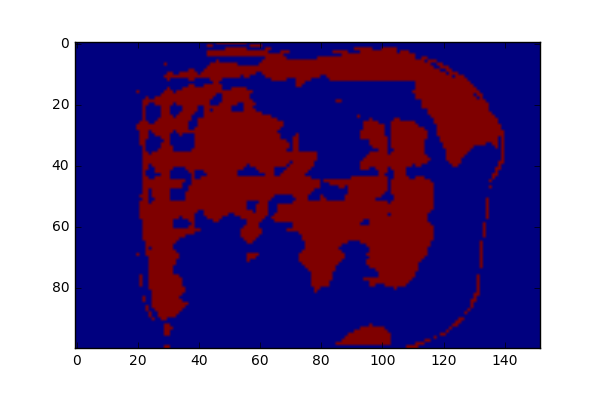

The table this chart was drawn from, first rows:
0.000000000000000000e+00, 0.000000000000000000e+00, 0.000000000000000000e+00, 0.000000000000000000e+00, 0.000000000000000000e+00, 0.000000000000000000e+00, 0.000000000000000000e+00, 0.000000000000000000e+00, 0.000000000000000000e+00, 0.000000000000000000e+00, 0.000000000000000000e+00, 0.000000000000000000e+00, 0.000000000000000000e+00, 0.000000000000000000e+00, 0.000000000000000000e+00, 0.000000000000000000e+00, 0.000000000000000000e+00, 0.000000000000000000e+00, 0.000000000000000000e+00, 0.000000000000000000e+00, 0.000000000000000000e+00, 0.000000000000000000e+00, 0.000000000000000000e+00, 0.000000000000000000e+00
0.000000000000000000e+00, 0.000000000000000000e+00, 0.000000000000000000e+00, 0.000000000000000000e+00, 0.000000000000000000e+00, 0.000000000000000000e+00, 0.000000000000000000e+00, 0.000000000000000000e+00, 0.000000000000000000e+00, 0.000000000000000000e+00, 0.000000000000000000e+00, 0.000000000000000000e+00, 0.000000000000000000e+00, 0.000000000000000000e+00, 0.000000000000000000e+00, 0.000000000000000000e+00, 0.000000000000000000e+00, 0.000000000000000000e+00, 0.000000000000000000e+00, 0.000000000000000000e+00, 0.000000000000000000e+00, 0.000000000000000000e+00, 0.000000000000000000e+00, 0.000000000000000000e+00
0.000000000000000000e+00, 0.000000000000000000e+00, 0.000000000000000000e+00, 0.000000000000000000e+00, 0.000000000000000000e+00, 0.000000000000000000e+00, 0.000000000000000000e+00, 0.000000000000000000e+00, 0.000000000000000000e+00, 0.000000000000000000e+00, 0.000000000000000000e+00, 0.000000000000000000e+00, 0.000000000000000000e+00, 0.000000000000000000e+00, 0.000000000000000000e+00, 0.000000000000000000e+00, 0.000000000000000000e+00, 0.000000000000000000e+00, 0.000000000000000000e+00, 0.000000000000000000e+00, 0.000000000000000000e+00, 0.000000000000000000e+00, 0.000000000000000000e+00, 0.000000000000000000e+00
0.000000000000000000e+00, 0.000000000000000000e+00, 0.000000000000000000e+00, 0.000000000000000000e+00, 0.000000000000000000e+00, 0.000000000000000000e+00, 0.000000000000000000e+00, 0.000000000000000000e+00, 0.000000000000000000e+00, 0.000000000000000000e+00, 0.000000000000000000e+00, 0.000000000000000000e+00, 0.000000000000000000e+00, 0.000000000000000000e+00, 0.000000000000000000e+00, 0.000000000000000000e+00, 0.000000000000000000e+00, 0.000000000000000000e+00, 0.000000000000000000e+00, 0.000000000000000000e+00, 0.000000000000000000e+00, 0.000000000000000000e+00, 0.000000000000000000e+00, 0.000000000000000000e+00
0.000000000000000000e+00, 0.000000000000000000e+00, 0.000000000000000000e+00, 0.000000000000000000e+00, 0.000000000000000000e+00, 0.000000000000000000e+00, 0.000000000000000000e+00, 0.000000000000000000e+00, 0.000000000000000000e+00, 0.000000000000000000e+00, 0.000000000000000000e+00, 0.000000000000000000e+00, 0.000000000000000000e+00, 0.000000000000000000e+00, 0.000000000000000000e+00, 0.000000000000000000e+00, 0.000000000000000000e+00, 0.000000000000000000e+00, 0.000000000000000000e+00, 0.000000000000000000e+00, 0.000000000000000000e+00, 0.000000000000000000e+00, 0.000000000000000000e+00, 0.000000000000000000e+00
0.000000000000000000e+00, 0.000000000000000000e+00, 0.000000000000000000e+00, 0.000000000000000000e+00, 0.000000000000000000e+00, 0.000000000000000000e+00, 0.000000000000000000e+00, 0.000000000000000000e+00, 0.000000000000000000e+00, 0.000000000000000000e+00, 0.000000000000000000e+00, 0.000000000000000000e+00, 0.000000000000000000e+00, 0.000000000000000000e+00, 0.000000000000000000e+00, 0.000000000000000000e+00, 0.000000000000000000e+00, 0.000000000000000000e+00, 0.000000000000000000e+00, 0.000000000000000000e+00, 0.000000000000000000e+00, 0.000000000000000000e+00, 0.000000000000000000e+00, 0.000000000000000000e+00
0.000000000000000000e+00, 0.000000000000000000e+00, 0.000000000000000000e+00, 0.000000000000000000e+00, 0.000000000000000000e+00, 0.000000000000000000e+00, 0.000000000000000000e+00, 0.000000000000000000e+00, 0.000000000000000000e+00, 0.000000000000000000e+00, 0.000000000000000000e+00, 0.000000000000000000e+00, 0.000000000000000000e+00, 0.000000000000000000e+00, 0.000000000000000000e+00, 0.000000000000000000e+00, 0.000000000000000000e+00, 0.000000000000000000e+00, 0.000000000000000000e+00, 0.000000000000000000e+00, 0.000000000000000000e+00, 0.000000000000000000e+00, 0.000000000000000000e+00, 0.000000000000000000e+00
0.000000000000000000e+00, 0.000000000000000000e+00, 0.000000000000000000e+00, 0.000000000000000000e+00, 0.000000000000000000e+00, 0.000000000000000000e+00, 0.000000000000000000e+00, 0.000000000000000000e+00, 0.000000000000000000e+00, 0.000000000000000000e+00, 0.000000000000000000e+00, 0.000000000000000000e+00, 0.000000000000000000e+00, 0.000000000000000000e+00, 0.000000000000000000e+00, 0.000000000000000000e+00, 0.000000000000000000e+00, 0.000000000000000000e+00, 0.000000000000000000e+00, 0.000000000000000000e+00, 0.000000000000000000e+00, 0.000000000000000000e+00, 0.000000000000000000e+00, 0.000000000000000000e+00
0.000000000000000000e+00, 0.000000000000000000e+00, 0.000000000000000000e+00, 0.000000000000000000e+00, 0.000000000000000000e+00, 0.000000000000000000e+00, 0.000000000000000000e+00, 0.000000000000000000e+00, 0.000000000000000000e+00, 0.000000000000000000e+00, 0.000000000000000000e+00, 0.000000000000000000e+00, 0.000000000000000000e+00, 0.000000000000000000e+00, 0.000000000000000000e+00, 0.000000000000000000e+00, 0.000000000000000000e+00, 0.000000000000000000e+00, 0.000000000000000000e+00, 0.000000000000000000e+00, 0.000000000000000000e+00, 0.000000000000000000e+00, 0.000000000000000000e+00, 0.000000000000000000e+00
0.000000000000000000e+00, 0.000000000000000000e+00, 0.000000000000000000e+00, 0.000000000000000000e+00, 0.000000000000000000e+00, 0.000000000000000000e+00, 0.000000000000000000e+00, 0.000000000000000000e+00, 0.000000000000000000e+00, 0.000000000000000000e+00, 0.000000000000000000e+00, 0.000000000000000000e+00, 0.000000000000000000e+00, 0.000000000000000000e+00, 0.000000000000000000e+00, 0.000000000000000000e+00, 0.000000000000000000e+00, 0.000000000000000000e+00, 0.000000000000000000e+00, 0.000000000000000000e+00, 0.000000000000000000e+00, 0.000000000000000000e+00, 0.000000000000000000e+00, 0.000000000000000000e+00
0.000000000000000000e+00, 0.000000000000000000e+00, 0.000000000000000000e+00, 0.000000000000000000e+00, 0.000000000000000000e+00, 0.000000000000000000e+00, 0.000000000000000000e+00, 0.000000000000000000e+00, 0.000000000000000000e+00, 0.000000000000000000e+00, 0.000000000000000000e+00, 0.000000000000000000e+00, 0.000000000000000000e+00, 0.000000000000000000e+00, 0.000000000000000000e+00, 0.000000000000000000e+00, 0.000000000000000000e+00, 0.000000000000000000e+00, 0.000000000000000000e+00, 0.000000000000000000e+00, 0.000000000000000000e+00, 0.000000000000000000e+00, 0.000000000000000000e+00, 0.000000000000000000e+00
0.000000000000000000e+00, 0.000000000000000000e+00, 0.000000000000000000e+00, 0.000000000000000000e+00, 0.000000000000000000e+00, 0.000000000000000000e+00, 0.000000000000000000e+00, 0.000000000000000000e+00, 0.000000000000000000e+00, 0.000000000000000000e+00, 0.000000000000000000e+00, 0.000000000000000000e+00, 0.000000000000000000e+00, 0.000000000000000000e+00, 0.000000000000000000e+00, 0.000000000000000000e+00, 0.000000000000000000e+00, 0.000000000000000000e+00, 0.000000000000000000e+00, 0.000000000000000000e+00, 0.000000000000000000e+00, 0.000000000000000000e+00, 0.000000000000000000e+00, 0.000000000000000000e+00
0.000000000000000000e+00, 0.000000000000000000e+00, 0.000000000000000000e+00, 0.000000000000000000e+00, 0.000000000000000000e+00, 0.000000000000000000e+00, 0.000000000000000000e+00, 0.000000000000000000e+00, 0.000000000000000000e+00, 0.000000000000000000e+00, 0.000000000000000000e+00, 0.000000000000000000e+00, 0.000000000000000000e+00, 0.000000000000000000e+00, 0.000000000000000000e+00, 0.000000000000000000e+00, 0.000000000000000000e+00, 0.000000000000000000e+00, 0.000000000000000000e+00, 0.000000000000000000e+00, 0.000000000000000000e+00, 0.000000000000000000e+00, 0.000000000000000000e+00, 0.000000000000000000e+00
0.000000000000000000e+00, 0.000000000000000000e+00, 0.000000000000000000e+00, 0.000000000000000000e+00, 0.000000000000000000e+00, 0.000000000000000000e+00, 0.000000000000000000e+00, 0.000000000000000000e+00, 0.000000000000000000e+00, 0.000000000000000000e+00, 0.000000000000000000e+00, 0.000000000000000000e+00, 0.000000000000000000e+00, 0.000000000000000000e+00, 0.000000000000000000e+00, 0.000000000000000000e+00, 0.000000000000000000e+00, 0.000000000000000000e+00, 0.000000000000000000e+00, 0.000000000000000000e+00, 0.000000000000000000e+00, 0.000000000000000000e+00, 0.000000000000000000e+00, 4.860000000000000000e+02
0.000000000000000000e+00, 0.000000000000000000e+00, 0.000000000000000000e+00, 0.000000000000000000e+00, 0.000000000000000000e+00, 0.000000000000000000e+00, 0.000000000000000000e+00, 0.000000000000000000e+00, 0.000000000000000000e+00, 0.000000000000000000e+00, 0.000000000000000000e+00, 0.000000000000000000e+00, 0.000000000000000000e+00, 0.000000000000000000e+00, 0.000000000000000000e+00, 0.000000000000000000e+00, 0.000000000000000000e+00, 0.000000000000000000e+00, 0.000000000000000000e+00, 0.000000000000000000e+00, 0.000000000000000000e+00, 0.000000000000000000e+00, 1.720000000000000000e+02, 2.377000000000000000e+03
0.000000000000000000e+00, 0.000000000000000000e+00, 0.000000000000000000e+00, 0.000000000000000000e+00, 0.000000000000000000e+00, 0.000000000000000000e+00, 0.000000000000000000e+00, 0.000000000000000000e+00, 0.000000000000000000e+00, 0.000000000000000000e+00, 0.000000000000000000e+00, 0.000000000000000000e+00, 0.000000000000000000e+00, 0.000000000000000000e+00, 0.000000000000000000e+00, 0.000000000000000000e+00, 0.000000000000000000e+00, 0.000000000000000000e+00, 0.000000000000000000e+00, 0.000000000000000000e+00, 0.000000000000000000e+00, 1.500000000000000000e+01, 1.922000000000000000e+03, 1.953000000000000000e+03
0.000000000000000000e+00, 0.000000000000000000e+00, 0.000000000000000000e+00, 0.000000000000000000e+00, 0.000000000000000000e+00, 0.000000000000000000e+00, 0.000000000000000000e+00, 0.000000000000000000e+00, 0.000000000000000000e+00, 0.000000000000000000e+00, 0.000000000000000000e+00, 0.000000000000000000e+00, 0.000000000000000000e+00, 0.000000000000000000e+00, 0.000000000000000000e+00, 0.000000000000000000e+00, 0.000000000000000000e+00, 0.000000000000000000e+00, 0.000000000000000000e+00, 0.000000000000000000e+00, 4.294967291000000000e+09, 1.317000000000000000e+03, 1.837000000000000000e+03, 8.760000000000000000e+02
0.000000000000000000e+00, 0.000000000000000000e+00, 0.000000000000000000e+00, 0.000000000000000000e+00, 0.000000000000000000e+00, 0.000000000000000000e+00, 0.000000000000000000e+00, 0.000000000000000000e+00, 0.000000000000000000e+00, 0.000000000000000000e+00, 0.000000000000000000e+00, 0.000000000000000000e+00, 0.000000000000000000e+00, 0.000000000000000000e+00, 0.000000000000000000e+00, 0.000000000000000000e+00, 0.000000000000000000e+00, 0.000000000000000000e+00, 0.000000000000000000e+00, 0.000000000000000000e+00, 3.600000000000000000e+02, 2.084000000000000000e+03, 8.790000000000000000e+02, 3.230000000000000000e+02
0.000000000000000000e+00, 0.000000000000000000e+00, 0.000000000000000000e+00, 0.000000000000000000e+00, 0.000000000000000000e+00, 0.000000000000000000e+00, 0.000000000000000000e+00, 0.000000000000000000e+00, 0.000000000000000000e+00, 0.000000000000000000e+00, 0.000000000000000000e+00, 0.000000000000000000e+00, 0.000000000000000000e+00, 0.000000000000000000e+00, 0.000000000000000000e+00, 0.000000000000000000e+00, 0.000000000000000000e+00, 0.000000000000000000e+00, 0.000000000000000000e+00, 9.900000000000000000e+01, 1.726000000000000000e+03, 1.366000000000000000e+03, 1.290000000000000000e+02, 4.294967283000000000e+09
0.000000000000000000e+00, 0.000000000000000000e+00, 0.000000000000000000e+00, 0.000000000000000000e+00, 0.000000000000000000e+00, 0.000000000000000000e+00, 0.000000000000000000e+00, 0.000000000000000000e+00, 0.000000000000000000e+00, 0.000000000000000000e+00, 0.000000000000000000e+00, 0.000000000000000000e+00, 0.000000000000000000e+00, 0.000000000000000000e+00, 0.000000000000000000e+00, 0.000000000000000000e+00, 0.000000000000000000e+00, 0.000000000000000000e+00, 0.000000000000000000e+00, 7.780000000000000000e+02, 1.741000000000000000e+03, 4.790000000000000000e+02, 4.294967029000000000e+09, 4.294967061000000000e+09
0.000000000000000000e+00, 0.000000000000000000e+00, 0.000000000000000000e+00, 0.000000000000000000e+00, 0.000000000000000000e+00, 0.000000000000000000e+00, 0.000000000000000000e+00, 0.000000000000000000e+00, 0.000000000000000000e+00, 0.000000000000000000e+00, 0.000000000000000000e+00, 0.000000000000000000e+00, 0.000000000000000000e+00, 0.000000000000000000e+00, 0.000000000000000000e+00, 0.000000000000000000e+00, 0.000000000000000000e+00, 0.000000000000000000e+00, 1.770000000000000000e+02, 1.652000000000000000e+03, 1.546000000000000000e+03, 2.770000000000000000e+02, 4.294967074000000000e+09, 4.294967206000000000e+09
0.000000000000000000e+00, 0.000000000000000000e+00, 0.000000000000000000e+00, 0.000000000000000000e+00, 0.000000000000000000e+00, 0.000000000000000000e+00, 0.000000000000000000e+00, 0.000000000000000000e+00, 0.000000000000000000e+00, 0.000000000000000000e+00, 0.000000000000000000e+00, 0.000000000000000000e+00, 0.000000000000000000e+00, 0.000000000000000000e+00, 0.000000000000000000e+00, 0.000000000000000000e+00, 0.000000000000000000e+00, 0.000000000000000000e+00, 6.640000000000000000e+02, 2.206000000000000000e+03, 1.148000000000000000e+03, 2.950000000000000000e+02, 4.294967230000000000e+09, 1.200000000000000000e+02
0.000000000000000000e+00, 0.000000000000000000e+00, 0.000000000000000000e+00, 0.000000000000000000e+00, 0.000000000000000000e+00, 0.000000000000000000e+00, 0.000000000000000000e+00, 0.000000000000000000e+00, 0.000000000000000000e+00, 0.000000000000000000e+00, 0.000000000000000000e+00, 0.000000000000000000e+00, 0.000000000000000000e+00, 0.000000000000000000e+00, 0.000000000000000000e+00, 0.000000000000000000e+00, 0.000000000000000000e+00, 4.200000000000000000e+01, 1.123000000000000000e+03, 2.111000000000000000e+03, 7.190000000000000000e+02, 1.510000000000000000e+02, 4.294967178000000000e+09, 9.700000000000000000e+01
0.000000000000000000e+00, 0.000000000000000000e+00, 0.000000000000000000e+00, 0.000000000000000000e+00, 0.000000000000000000e+00, 0.000000000000000000e+00, 0.000000000000000000e+00, 0.000000000000000000e+00, 0.000000000000000000e+00, 0.000000000000000000e+00, 0.000000000000000000e+00, 0.000000000000000000e+00, 0.000000000000000000e+00, 0.000000000000000000e+00, 0.000000000000000000e+00, 0.000000000000000000e+00, 0.000000000000000000e+00, 1.660000000000000000e+02, 1.844000000000000000e+03, 1.650000000000000000e+03, 5.230000000000000000e+02, 1.140000000000000000e+02, 4.294967175000000000e+09, 9.700000000000000000e+01
0.000000000000000000e+00, 0.000000000000000000e+00, 0.000000000000000000e+00, 0.000000000000000000e+00, 0.000000000000000000e+00, 0.000000000000000000e+00, 0.000000000000000000e+00, 0.000000000000000000e+00, 0.000000000000000000e+00, 0.000000000000000000e+00, 0.000000000000000000e+00, 0.000000000000000000e+00, 0.000000000000000000e+00, 0.000000000000000000e+00, 0.000000000000000000e+00, 0.000000000000000000e+00, 0.000000000000000000e+00, 1.900000000000000000e+02, 2.358000000000000000e+03, 1.175000000000000000e+03, 3.790000000000000000e+02, 7.600000000000000000e+01, 4.294967192000000000e+09, 9.100000000000000000e+01
0.000000000000000000e+00, 0.000000000000000000e+00, 0.000000000000000000e+00, 0.000000000000000000e+00, 0.000000000000000000e+00, 0.000000000000000000e+00, 0.000000000000000000e+00, 0.000000000000000000e+00, 0.000000000000000000e+00, 0.000000000000000000e+00, 0.000000000000000000e+00, 0.000000000000000000e+00, 0.000000000000000000e+00, 0.000000000000000000e+00, 0.000000000000000000e+00, 0.000000000000000000e+00, 0.000000000000000000e+00, 2.760000000000000000e+02, 2.376000000000000000e+03, 8.890000000000000000e+02, 2.640000000000000000e+02, 3.000000000000000000e+00, 4.294967151000000000e+09, 4.500000000000000000e+01
0.000000000000000000e+00, 0.000000000000000000e+00, 0.000000000000000000e+00, 0.000000000000000000e+00, 0.000000000000000000e+00, 0.000000000000000000e+00, 0.000000000000000000e+00, 0.000000000000000000e+00, 0.000000000000000000e+00, 0.000000000000000000e+00, 0.000000000000000000e+00, 0.000000000000000000e+00, 0.000000000000000000e+00, 0.000000000000000000e+00, 0.000000000000000000e+00, 0.000000000000000000e+00, 0.000000000000000000e+00, 6.100000000000000000e+02, 2.316000000000000000e+03, 6.980000000000000000e+02, 1.370000000000000000e+02, 4.294967194000000000e+09, 4.294967031000000000e+09, 4.294967231000000000e+09
0.000000000000000000e+00, 0.000000000000000000e+00, 0.000000000000000000e+00, 0.000000000000000000e+00, 0.000000000000000000e+00, 0.000000000000000000e+00, 0.000000000000000000e+00, 0.000000000000000000e+00, 0.000000000000000000e+00, 0.000000000000000000e+00, 0.000000000000000000e+00, 0.000000000000000000e+00, 0.000000000000000000e+00, 0.000000000000000000e+00, 0.000000000000000000e+00, 0.000000000000000000e+00, 0.000000000000000000e+00, 5.120000000000000000e+02, 2.062000000000000000e+03, 5.310000000000000000e+02, 4.294967291000000000e+09, 4.294967048000000000e+09, 4.294966884000000000e+09, 4.294967062000000000e+09
0.000000000000000000e+00, 0.000000000000000000e+00, 0.000000000000000000e+00, 0.000000000000000000e+00, 0.000000000000000000e+00, 0.000000000000000000e+00, 0.000000000000000000e+00, 0.000000000000000000e+00, 0.000000000000000000e+00, 0.000000000000000000e+00, 0.000000000000000000e+00, 0.000000000000000000e+00, 0.000000000000000000e+00, 0.000000000000000000e+00, 0.000000000000000000e+00, 0.000000000000000000e+00, 0.000000000000000000e+00, 5.010000000000000000e+02, 2.018000000000000000e+03, 5.380000000000000000e+02, 4.294967286000000000e+09, 4.294967049000000000e+09, 4.294966924000000000e+09, 4.294967068000000000e+09
0.000000000000000000e+00, 0.000000000000000000e+00, 0.000000000000000000e+00, 0.000000000000000000e+00, 0.000000000000000000e+00, 0.000000000000000000e+00, 0.000000000000000000e+00, 0.000000000000000000e+00, 0.000000000000000000e+00, 0.000000000000000000e+00, 0.000000000000000000e+00, 0.000000000000000000e+00, 0.000000000000000000e+00, 0.000000000000000000e+00, 0.000000000000000000e+00, 0.000000000000000000e+00, 0.000000000000000000e+00, 3.360000000000000000e+02, 1.987000000000000000e+03, 6.620000000000000000e+02, 5.000000000000000000e+01, 4.294967124000000000e+09, 4.294967021000000000e+09, 4.294967166000000000e+09
0.000000000000000000e+00, 0.000000000000000000e+00, 0.000000000000000000e+00, 0.000000000000000000e+00, 0.000000000000000000e+00, 0.000000000000000000e+00, 0.000000000000000000e+00, 0.000000000000000000e+00, 0.000000000000000000e+00, 0.000000000000000000e+00, 0.000000000000000000e+00, 0.000000000000000000e+00, 0.000000000000000000e+00, 0.000000000000000000e+00, 0.000000000000000000e+00, 0.000000000000000000e+00, 0.000000000000000000e+00, 1.660000000000000000e+02, 1.873000000000000000e+03, 8.260000000000000000e+02, 6.400000000000000000e+01, 4.294967129000000000e+09, 4.294967016000000000e+09, 4.294967205000000000e+09
0.000000000000000000e+00, 0.000000000000000000e+00, 0.000000000000000000e+00, 0.000000000000000000e+00, 0.000000000000000000e+00, 0.000000000000000000e+00, 0.000000000000000000e+00, 0.000000000000000000e+00, 0.000000000000000000e+00, 0.000000000000000000e+00, 0.000000000000000000e+00, 0.000000000000000000e+00, 0.000000000000000000e+00, 0.000000000000000000e+00, 0.000000000000000000e+00, 0.000000000000000000e+00, 0.000000000000000000e+00, 1.160000000000000000e+02, 1.550000000000000000e+03, 1.067000000000000000e+03, 1.390000000000000000e+02, 4.294967170000000000e+09, 4.294967063000000000e+09, 4.294967280000000000e+09
0.000000000000000000e+00, 0.000000000000000000e+00, 0.000000000000000000e+00, 0.000000000000000000e+00, 0.000000000000000000e+00, 0.000000000000000000e+00, 0.000000000000000000e+00, 0.000000000000000000e+00, 0.000000000000000000e+00, 0.000000000000000000e+00, 0.000000000000000000e+00, 0.000000000000000000e+00, 0.000000000000000000e+00, 0.000000000000000000e+00, 0.000000000000000000e+00, 0.000000000000000000e+00, 0.000000000000000000e+00, 7.700000000000000000e+01, 1.113000000000000000e+03, 1.335000000000000000e+03, 2.640000000000000000e+02, 4.294967229000000000e+09, 4.294967116000000000e+09, 5.700000000000000000e+01
0.000000000000000000e+00, 0.000000000000000000e+00, 0.000000000000000000e+00, 0.000000000000000000e+00, 0.000000000000000000e+00, 0.000000000000000000e+00, 0.000000000000000000e+00, 0.000000000000000000e+00, 0.000000000000000000e+00, 0.000000000000000000e+00, 0.000000000000000000e+00, 0.000000000000000000e+00, 0.000000000000000000e+00, 0.000000000000000000e+00, 0.000000000000000000e+00, 0.000000000000000000e+00, 0.000000000000000000e+00, 3.600000000000000000e+01, 8.030000000000000000e+02, 1.587000000000000000e+03, 4.270000000000000000e+02, 4.294967292000000000e+09, 4.294967153000000000e+09, 1.200000000000000000e+02
0.000000000000000000e+00, 0.000000000000000000e+00, 0.000000000000000000e+00, 0.000000000000000000e+00, 0.000000000000000000e+00, 0.000000000000000000e+00, 0.000000000000000000e+00, 0.000000000000000000e+00, 0.000000000000000000e+00, 0.000000000000000000e+00, 0.000000000000000000e+00, 0.000000000000000000e+00, 0.000000000000000000e+00, 0.000000000000000000e+00, 0.000000000000000000e+00, 0.000000000000000000e+00, 0.000000000000000000e+00, 0.000000000000000000e+00, 5.780000000000000000e+02, 1.646000000000000000e+03, 5.590000000000000000e+02, 3.800000000000000000e+01, 4.294967155000000000e+09, 1.310000000000000000e+02
0.000000000000000000e+00, 0.000000000000000000e+00, 0.000000000000000000e+00, 0.000000000000000000e+00, 0.000000000000000000e+00, 0.000000000000000000e+00, 0.000000000000000000e+00, 0.000000000000000000e+00, 0.000000000000000000e+00, 0.000000000000000000e+00, 0.000000000000000000e+00, 0.000000000000000000e+00, 0.000000000000000000e+00, 0.000000000000000000e+00, 0.000000000000000000e+00, 0.000000000000000000e+00, 0.000000000000000000e+00, 0.000000000000000000e+00, 4.420000000000000000e+02, 1.480000000000000000e+03, 7.070000000000000000e+02, 3.900000000000000000e+01, 4.294967100000000000e+09, 7.700000000000000000e+01
0.000000000000000000e+00, 0.000000000000000000e+00, 0.000000000000000000e+00, 0.000000000000000000e+00, 0.000000000000000000e+00, 0.000000000000000000e+00, 0.000000000000000000e+00, 0.000000000000000000e+00, 0.000000000000000000e+00, 0.000000000000000000e+00, 0.000000000000000000e+00, 0.000000000000000000e+00, 0.000000000000000000e+00, 0.000000000000000000e+00, 0.000000000000000000e+00, 0.000000000000000000e+00, 0.000000000000000000e+00, 0.000000000000000000e+00, 3.430000000000000000e+02, 1.388000000000000000e+03, 7.980000000000000000e+02, 3.300000000000000000e+01, 4.294967093000000000e+09, 4.294967228000000000e+09
0.000000000000000000e+00, 0.000000000000000000e+00, 0.000000000000000000e+00, 0.000000000000000000e+00, 0.000000000000000000e+00, 0.000000000000000000e+00, 0.000000000000000000e+00, 0.000000000000000000e+00, 0.000000000000000000e+00, 0.000000000000000000e+00, 0.000000000000000000e+00, 0.000000000000000000e+00, 0.000000000000000000e+00, 0.000000000000000000e+00, 0.000000000000000000e+00, 0.000000000000000000e+00, 0.000000000000000000e+00, 0.000000000000000000e+00, 2.130000000000000000e+02, 1.202000000000000000e+03, 9.080000000000000000e+02, 5.700000000000000000e+01, 4.294967102000000000e+09, 4.294967133000000000e+09
0.000000000000000000e+00, 0.000000000000000000e+00, 0.000000000000000000e+00, 0.000000000000000000e+00, 0.000000000000000000e+00, 0.000000000000000000e+00, 0.000000000000000000e+00, 0.000000000000000000e+00, 0.000000000000000000e+00, 0.000000000000000000e+00, 0.000000000000000000e+00, 0.000000000000000000e+00, 0.000000000000000000e+00, 0.000000000000000000e+00, 0.000000000000000000e+00, 0.000000000000000000e+00, 0.000000000000000000e+00, 0.000000000000000000e+00, 1.150000000000000000e+02, 1.147000000000000000e+03, 1.045000000000000000e+03, 9.600000000000000000e+01, 4.294967095000000000e+09, 4.294967152000000000e+09
0.000000000000000000e+00, 0.000000000000000000e+00, 0.000000000000000000e+00, 0.000000000000000000e+00, 0.000000000000000000e+00, 0.000000000000000000e+00, 0.000000000000000000e+00, 0.000000000000000000e+00, 0.000000000000000000e+00, 0.000000000000000000e+00, 0.000000000000000000e+00, 0.000000000000000000e+00, 0.000000000000000000e+00, 0.000000000000000000e+00, 0.000000000000000000e+00, 0.000000000000000000e+00, 0.000000000000000000e+00, 0.000000000000000000e+00, 4.300000000000000000e+01, 1.086000000000000000e+03, 1.145000000000000000e+03, 1.300000000000000000e+02, 4.294967091000000000e+09, 4.294967167000000000e+09
0.000000000000000000e+00, 0.000000000000000000e+00, 0.000000000000000000e+00, 0.000000000000000000e+00, 0.000000000000000000e+00, 0.000000000000000000e+00, 0.000000000000000000e+00, 0.000000000000000000e+00, 0.000000000000000000e+00, 0.000000000000000000e+00, 0.000000000000000000e+00, 0.000000000000000000e+00, 0.000000000000000000e+00, 0.000000000000000000e+00, 0.000000000000000000e+00, 0.000000000000000000e+00, 0.000000000000000000e+00, 0.000000000000000000e+00, 0.000000000000000000e+00, 1.075000000000000000e+03, 1.248000000000000000e+03, 1.630000000000000000e+02, 4.294967101000000000e+09, 4.294967201000000000e+09
0.000000000000000000e+00, 0.000000000000000000e+00, 0.000000000000000000e+00, 0.000000000000000000e+00, 0.000000000000000000e+00, 0.000000000000000000e+00, 0.000000000000000000e+00, 0.000000000000000000e+00, 0.000000000000000000e+00, 0.000000000000000000e+00, 0.000000000000000000e+00, 0.000000000000000000e+00, 0.000000000000000000e+00, 0.000000000000000000e+00, 0.000000000000000000e+00, 0.000000000000000000e+00, 0.000000000000000000e+00, 0.000000000000000000e+00, 0.000000000000000000e+00, 1.041000000000000000e+03, 1.261000000000000000e+03, 1.840000000000000000e+02, 4.294967100000000000e+09, 4.294967243000000000e+09
0.000000000000000000e+00, 0.000000000000000000e+00, 0.000000000000000000e+00, 0.000000000000000000e+00, 0.000000000000000000e+00, 0.000000000000000000e+00, 0.000000000000000000e+00, 0.000000000000000000e+00, 0.000000000000000000e+00, 0.000000000000000000e+00, 0.000000000000000000e+00, 0.000000000000000000e+00, 0.000000000000000000e+00, 0.000000000000000000e+00, 0.000000000000000000e+00, 0.000000000000000000e+00, 0.000000000000000000e+00, 0.000000000000000000e+00, 0.000000000000000000e+00, 1.131000000000000000e+03, 1.314000000000000000e+03, 1.930000000000000000e+02, 4.294967114000000000e+09, 0.000000000000000000e+00
0.000000000000000000e+00, 0.000000000000000000e+00, 0.000000000000000000e+00, 0.000000000000000000e+00, 0.000000000000000000e+00, 0.000000000000000000e+00, 0.000000000000000000e+00, 0.000000000000000000e+00, 0.000000000000000000e+00, 0.000000000000000000e+00, 0.000000000000000000e+00, 0.000000000000000000e+00, 0.000000000000000000e+00, 0.000000000000000000e+00, 0.000000000000000000e+00, 0.000000000000000000e+00, 0.000000000000000000e+00, 0.000000000000000000e+00, 0.000000000000000000e+00, 1.115000000000000000e+03, 1.273000000000000000e+03, 2.000000000000000000e+02, 4.294967138000000000e+09, 6.100000000000000000e+01
0.000000000000000000e+00, 0.000000000000000000e+00, 0.000000000000000000e+00, 0.000000000000000000e+00, 0.000000000000000000e+00, 0.000000000000000000e+00, 0.000000000000000000e+00, 0.000000000000000000e+00, 0.000000000000000000e+00, 0.000000000000000000e+00, 0.000000000000000000e+00, 0.000000000000000000e+00, 0.000000000000000000e+00, 0.000000000000000000e+00, 0.000000000000000000e+00, 0.000000000000000000e+00, 0.000000000000000000e+00, 0.000000000000000000e+00, 4.200000000000000000e+01, 1.170000000000000000e+03, 1.209000000000000000e+03, 1.680000000000000000e+02, 4.294967167000000000e+09, 4.294967294000000000e+09
0.000000000000000000e+00, 0.000000000000000000e+00, 0.000000000000000000e+00, 0.000000000000000000e+00, 0.000000000000000000e+00, 0.000000000000000000e+00, 0.000000000000000000e+00, 0.000000000000000000e+00, 0.000000000000000000e+00, 0.000000000000000000e+00, 0.000000000000000000e+00, 0.000000000000000000e+00, 0.000000000000000000e+00, 0.000000000000000000e+00, 0.000000000000000000e+00, 0.000000000000000000e+00, 0.000000000000000000e+00, 0.000000000000000000e+00, 1.850000000000000000e+02, 1.348000000000000000e+03, 1.074000000000000000e+03, 1.190000000000000000e+02, 4.294967163000000000e+09, 4.294967200000000000e+09
0.000000000000000000e+00, 0.000000000000000000e+00, 0.000000000000000000e+00, 0.000000000000000000e+00, 0.000000000000000000e+00, 0.000000000000000000e+00, 0.000000000000000000e+00, 0.000000000000000000e+00, 0.000000000000000000e+00, 0.000000000000000000e+00, 0.000000000000000000e+00, 0.000000000000000000e+00, 0.000000000000000000e+00, 0.000000000000000000e+00, 0.000000000000000000e+00, 0.000000000000000000e+00, 0.000000000000000000e+00, 0.000000000000000000e+00, 3.940000000000000000e+02, 1.542000000000000000e+03, 9.170000000000000000e+02, 8.100000000000000000e+01, 4.294967155000000000e+09, 4.294967205000000000e+09
0.000000000000000000e+00, 0.000000000000000000e+00, 0.000000000000000000e+00, 0.000000000000000000e+00, 0.000000000000000000e+00, 0.000000000000000000e+00, 0.000000000000000000e+00, 0.000000000000000000e+00, 0.000000000000000000e+00, 0.000000000000000000e+00, 0.000000000000000000e+00, 0.000000000000000000e+00, 0.000000000000000000e+00, 0.000000000000000000e+00, 0.000000000000000000e+00, 0.000000000000000000e+00, 0.000000000000000000e+00, 0.000000000000000000e+00, 5.620000000000000000e+02, 1.719000000000000000e+03, 7.540000000000000000e+02, 5.000000000000000000e+01, 4.294967144000000000e+09, 4.294967215000000000e+09
0.000000000000000000e+00, 0.000000000000000000e+00, 0.000000000000000000e+00, 0.000000000000000000e+00, 0.000000000000000000e+00, 0.000000000000000000e+00, 0.000000000000000000e+00, 0.000000000000000000e+00, 0.000000000000000000e+00, 0.000000000000000000e+00, 0.000000000000000000e+00, 0.000000000000000000e+00, 0.000000000000000000e+00, 0.000000000000000000e+00, 0.000000000000000000e+00, 0.000000000000000000e+00, 0.000000000000000000e+00, 0.000000000000000000e+00, 6.180000000000000000e+02, 1.720000000000000000e+03, 6.320000000000000000e+02, 2.300000000000000000e+01, 4.294967139000000000e+09, 4.294967228000000000e+09
0.000000000000000000e+00, 0.000000000000000000e+00, 0.000000000000000000e+00, 0.000000000000000000e+00, 0.000000000000000000e+00, 0.000000000000000000e+00, 0.000000000000000000e+00, 0.000000000000000000e+00, 0.000000000000000000e+00, 0.000000000000000000e+00, 0.000000000000000000e+00, 0.000000000000000000e+00, 0.000000000000000000e+00, 0.000000000000000000e+00, 0.000000000000000000e+00, 0.000000000000000000e+00, 0.000000000000000000e+00, 0.000000000000000000e+00, 6.690000000000000000e+02, 1.754000000000000000e+03, 5.560000000000000000e+02, 3.000000000000000000e+00, 4.294967122000000000e+09, 4.294967229000000000e+09
0.000000000000000000e+00, 0.000000000000000000e+00, 0.000000000000000000e+00, 0.000000000000000000e+00, 0.000000000000000000e+00, 0.000000000000000000e+00, 0.000000000000000000e+00, 0.000000000000000000e+00, 0.000000000000000000e+00, 0.000000000000000000e+00, 0.000000000000000000e+00, 0.000000000000000000e+00, 0.000000000000000000e+00, 0.000000000000000000e+00, 0.000000000000000000e+00, 0.000000000000000000e+00, 0.000000000000000000e+00, 0.000000000000000000e+00, 6.320000000000000000e+02, 1.660000000000000000e+03, 4.920000000000000000e+02, 4.294967289000000000e+09, 4.294967126000000000e+09, 4.294967258000000000e+09
0.000000000000000000e+00, 0.000000000000000000e+00, 0.000000000000000000e+00, 0.000000000000000000e+00, 0.000000000000000000e+00, 0.000000000000000000e+00, 0.000000000000000000e+00, 0.000000000000000000e+00, 0.000000000000000000e+00, 0.000000000000000000e+00, 0.000000000000000000e+00, 0.000000000000000000e+00, 0.000000000000000000e+00, 0.000000000000000000e+00, 0.000000000000000000e+00, 0.000000000000000000e+00, 0.000000000000000000e+00, 0.000000000000000000e+00, 6.460000000000000000e+02, 1.685000000000000000e+03, 4.640000000000000000e+02, 5.000000000000000000e+00, 4.294967152000000000e+09, 4.294967294000000000e+09
0.000000000000000000e+00, 0.000000000000000000e+00, 0.000000000000000000e+00, 0.000000000000000000e+00, 0.000000000000000000e+00, 0.000000000000000000e+00, 0.000000000000000000e+00, 0.000000000000000000e+00, 0.000000000000000000e+00, 0.000000000000000000e+00, 0.000000000000000000e+00, 0.000000000000000000e+00, 0.000000000000000000e+00, 0.000000000000000000e+00, 0.000000000000000000e+00, 0.000000000000000000e+00, 0.000000000000000000e+00, 0.000000000000000000e+00, 6.290000000000000000e+02, 1.609000000000000000e+03, 4.130000000000000000e+02, 4.294967289000000000e+09, 4.294967162000000000e+09, 4.294967278000000000e+09
0.000000000000000000e+00, 0.000000000000000000e+00, 0.000000000000000000e+00, 0.000000000000000000e+00, 0.000000000000000000e+00, 0.000000000000000000e+00, 0.000000000000000000e+00, 0.000000000000000000e+00, 0.000000000000000000e+00, 0.000000000000000000e+00, 0.000000000000000000e+00, 0.000000000000000000e+00, 0.000000000000000000e+00, 0.000000000000000000e+00, 0.000000000000000000e+00, 0.000000000000000000e+00, 0.000000000000000000e+00, 0.000000000000000000e+00, 5.890000000000000000e+02, 1.534000000000000000e+03, 3.660000000000000000e+02, 4.294967269000000000e+09, 4.294967163000000000e+09, 4.294967215000000000e+09
0.000000000000000000e+00, 0.000000000000000000e+00, 0.000000000000000000e+00, 0.000000000000000000e+00, 0.000000000000000000e+00, 0.000000000000000000e+00, 0.000000000000000000e+00, 0.000000000000000000e+00, 0.000000000000000000e+00, 0.000000000000000000e+00, 0.000000000000000000e+00, 0.000000000000000000e+00, 0.000000000000000000e+00, 0.000000000000000000e+00, 0.000000000000000000e+00, 0.000000000000000000e+00, 0.000000000000000000e+00, 0.000000000000000000e+00, 5.890000000000000000e+02, 1.498000000000000000e+03, 3.520000000000000000e+02, 4.294967269000000000e+09, 4.294967161000000000e+09, 4.294967209000000000e+09
0.000000000000000000e+00, 0.000000000000000000e+00, 0.000000000000000000e+00, 0.000000000000000000e+00, 0.000000000000000000e+00, 0.000000000000000000e+00, 0.000000000000000000e+00, 0.000000000000000000e+00, 0.000000000000000000e+00, 0.000000000000000000e+00, 0.000000000000000000e+00, 0.000000000000000000e+00, 0.000000000000000000e+00, 0.000000000000000000e+00, 0.000000000000000000e+00, 0.000000000000000000e+00, 0.000000000000000000e+00, 0.000000000000000000e+00, 5.800000000000000000e+02, 1.502000000000000000e+03, 3.520000000000000000e+02, 4.294967256000000000e+09, 4.294967143000000000e+09, 4.294967198000000000e+09
0.000000000000000000e+00, 0.000000000000000000e+00, 0.000000000000000000e+00, 0.000000000000000000e+00, 0.000000000000000000e+00, 0.000000000000000000e+00, 0.000000000000000000e+00, 0.000000000000000000e+00, 0.000000000000000000e+00, 0.000000000000000000e+00, 0.000000000000000000e+00, 0.000000000000000000e+00, 0.000000000000000000e+00, 0.000000000000000000e+00, 0.000000000000000000e+00, 0.000000000000000000e+00, 0.000000000000000000e+00, 0.000000000000000000e+00, 5.920000000000000000e+02, 1.476000000000000000e+03, 3.780000000000000000e+02, 4.294967257000000000e+09, 4.294967139000000000e+09, 4.294967200000000000e+09
0.000000000000000000e+00, 0.000000000000000000e+00, 0.000000000000000000e+00, 0.000000000000000000e+00, 0.000000000000000000e+00, 0.000000000000000000e+00, 0.000000000000000000e+00, 0.000000000000000000e+00, 0.000000000000000000e+00, 0.000000000000000000e+00, 0.000000000000000000e+00, 0.000000000000000000e+00, 0.000000000000000000e+00, 0.000000000000000000e+00, 0.000000000000000000e+00, 0.000000000000000000e+00, 0.000000000000000000e+00, 0.000000000000000000e+00, 5.740000000000000000e+02, 1.499000000000000000e+03, 4.380000000000000000e+02, 4.294967276000000000e+09, 4.294967140000000000e+09, 4.294967198000000000e+09
0.000000000000000000e+00, 0.000000000000000000e+00, 0.000000000000000000e+00, 0.000000000000000000e+00, 0.000000000000000000e+00, 0.000000000000000000e+00, 0.000000000000000000e+00, 0.000000000000000000e+00, 0.000000000000000000e+00, 0.000000000000000000e+00, 0.000000000000000000e+00, 0.000000000000000000e+00, 0.000000000000000000e+00, 0.000000000000000000e+00, 0.000000000000000000e+00, 0.000000000000000000e+00, 0.000000000000000000e+00, 0.000000000000000000e+00, 5.040000000000000000e+02, 1.411000000000000000e+03, 5.540000000000000000e+02, 2.000000000000000000e+00, 4.294967139000000000e+09, 4.294967203000000000e+09
0.000000000000000000e+00, 0.000000000000000000e+00, 0.000000000000000000e+00, 0.000000000000000000e+00, 0.000000000000000000e+00, 0.000000000000000000e+00, 0.000000000000000000e+00, 0.000000000000000000e+00, 0.000000000000000000e+00, 0.000000000000000000e+00, 0.000000000000000000e+00, 0.000000000000000000e+00, 0.000000000000000000e+00, 0.000000000000000000e+00, 0.000000000000000000e+00, 0.000000000000000000e+00, 0.000000000000000000e+00, 0.000000000000000000e+00, 2.420000000000000000e+02, 1.159000000000000000e+03, 7.600000000000000000e+02, 4.900000000000000000e+01, 4.294967144000000000e+09, 4.294967211000000000e+09
0.000000000000000000e+00, 0.000000000000000000e+00, 0.000000000000000000e+00, 0.000000000000000000e+00, 0.000000000000000000e+00, 0.000000000000000000e+00, 0.000000000000000000e+00, 0.000000000000000000e+00, 0.000000000000000000e+00, 0.000000000000000000e+00, 0.000000000000000000e+00, 0.000000000000000000e+00, 0.000000000000000000e+00, 0.000000000000000000e+00, 0.000000000000000000e+00, 0.000000000000000000e+00, 0.000000000000000000e+00, 0.000000000000000000e+00, 1.800000000000000000e+01, 8.630000000000000000e+02, 8.910000000000000000e+02, 3.900000000000000000e+01, 4.294967093000000000e+09, 4.294967130000000000e+09
... 39 more rows
